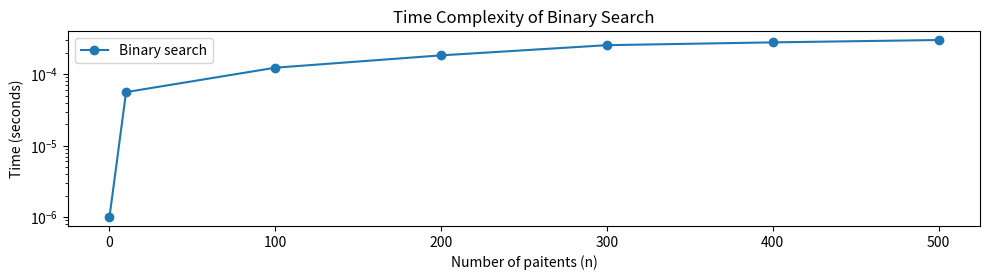

Python code for this plot:
import matplotlib.pyplot as plt
import numpy as np

n = np.array([0, 10, 100, 200, 300, 400, 500])
search_time = np.array([0.000001, 0.000056, 0.000123, 0.000183, 0.000254, 0.000278, 0.000300])
plt.figure(figsize=(10, 5))

plt.subplot(2, 1, 1)
plt.semilogy(n, search_time, marker='o', label='Binary search', linestyle='-')
plt.ylabel('Time (seconds)')
plt.xlabel('Number of paitents (n)')
plt.title('Time Complexity of Binary Search')
plt.legend()


plt.tight_layout()
plt.show()